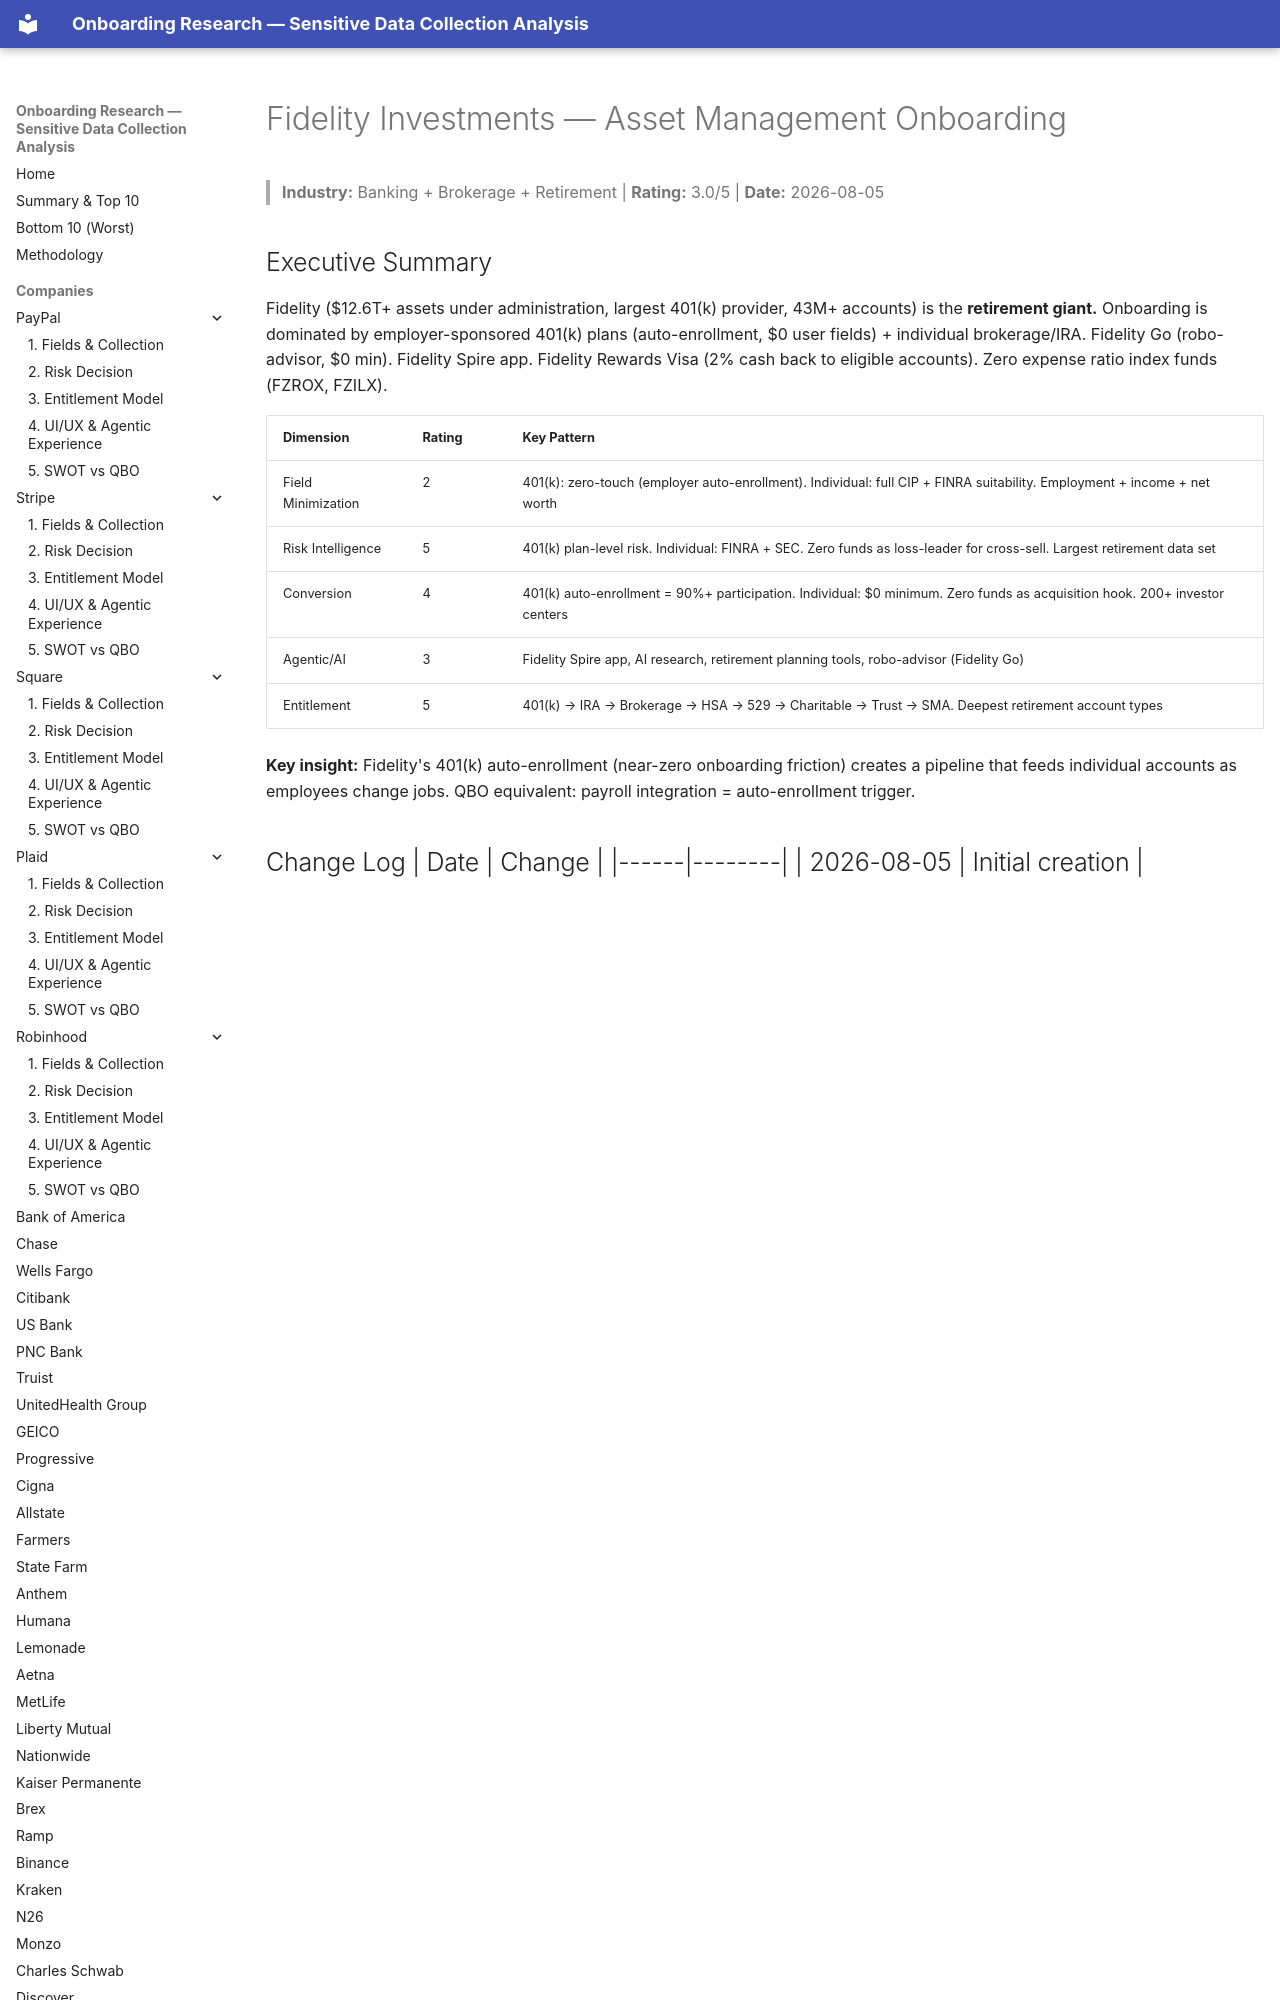

repository: cicidi/deterministic-ai-agent · page: fidelity/index.html · generator: mkdocs

# Fidelity Investments — Asset Management Onboarding
> **Industry:** Banking + Brokerage + Retirement | **Rating:** 3.0/5 | **Date:** 2026-08-05

## Executive Summary
Fidelity ($12.6T+ assets under administration, largest 401(k) provider, 43M+ accounts) is the **retirement giant.** Onboarding is dominated by employer-sponsored 401(k) plans (auto-enrollment, $0 user fields) + individual brokerage/IRA. Fidelity Go (robo-advisor, $0 min). Fidelity Spire app. Fidelity Rewards Visa (2% cash back to eligible accounts). Zero expense ratio index funds (FZROX, FZILX).
